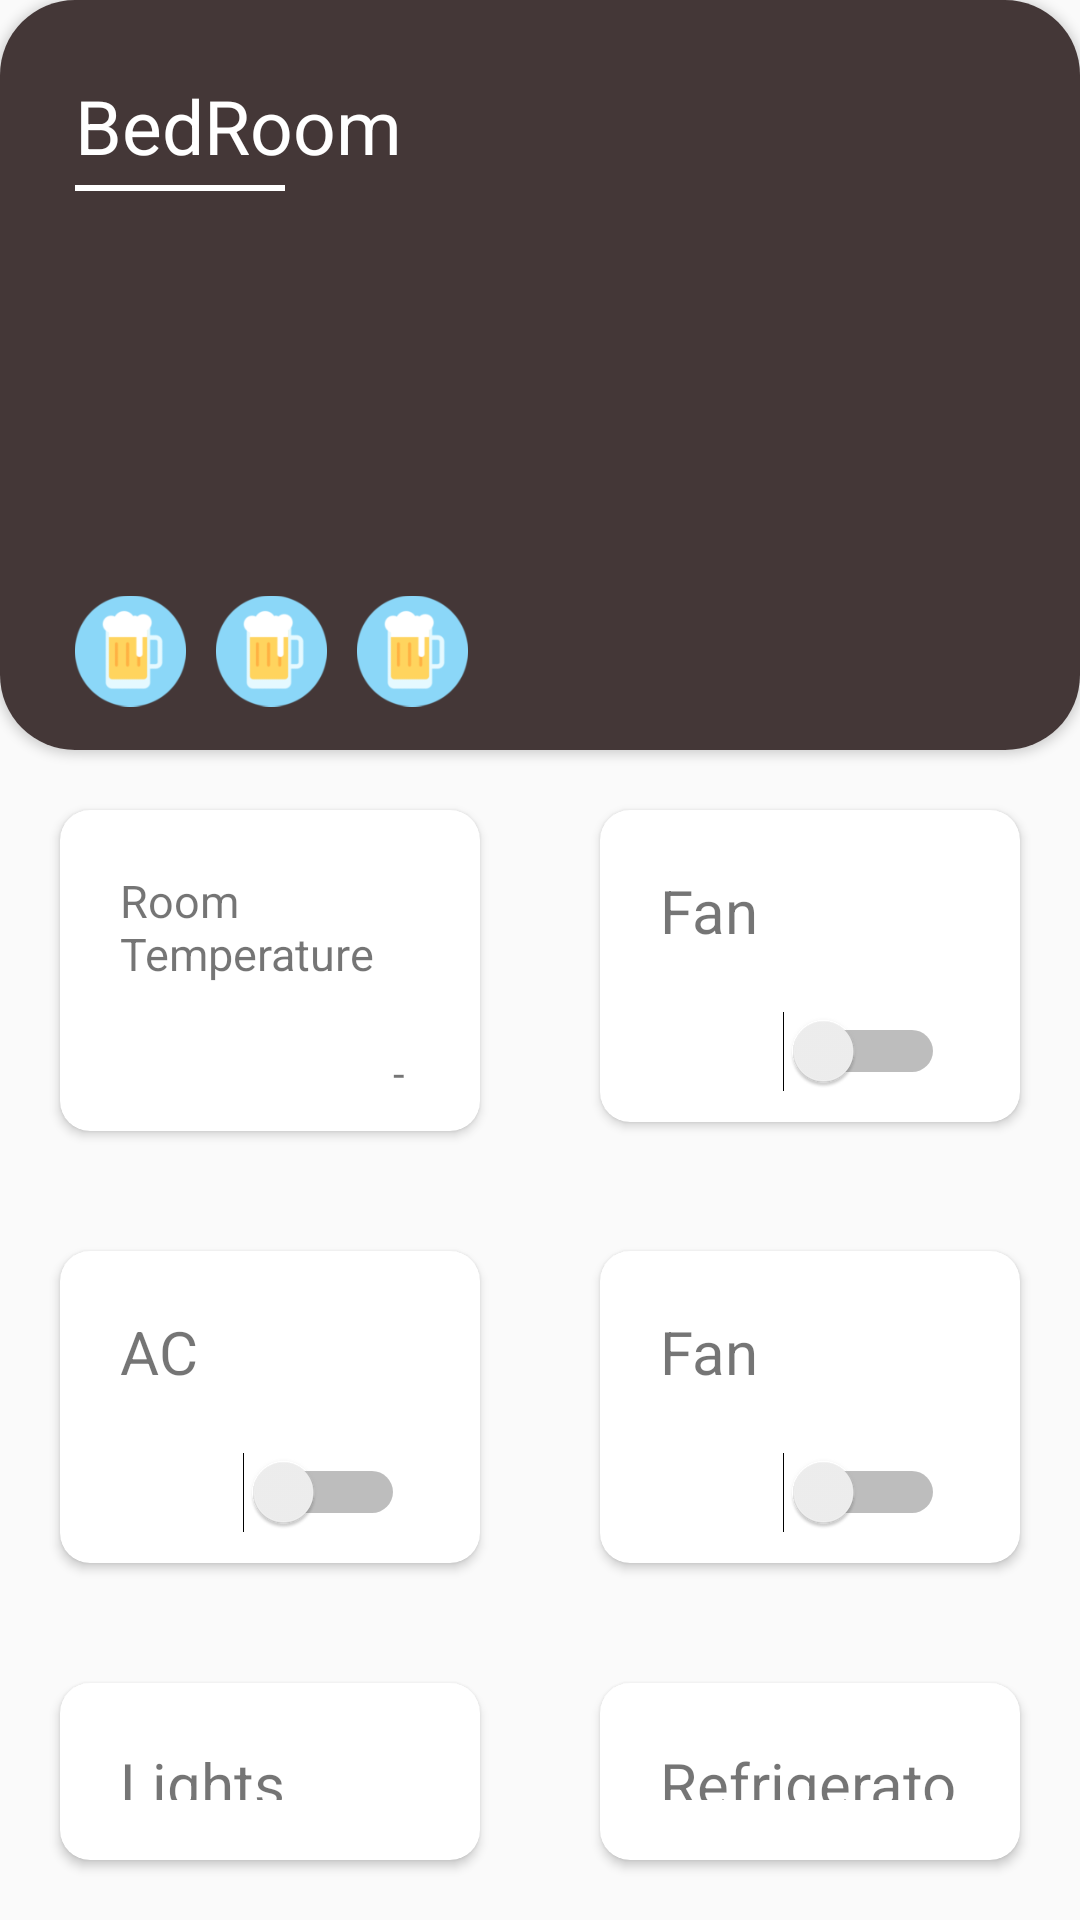

Layout XML and referenced resources for this Android screen:
<!-- AndroidManifest.xml: application theme AppTheme -->
<!-- res/layout/room_main_card.xml -->
<?xml version="1.0" encoding="utf-8"?>
<LinearLayout xmlns:android="http://schemas.android.com/apk/res/android"
    android:layout_width="match_parent"
    android:layout_height="match_parent"
    android:orientation="vertical"
    xmlns:app="http://schemas.android.com/apk/res-auto">

    <androidx.cardview.widget.CardView
        app:cardCornerRadius="25dp"
        android:layout_width="wrap_content"
        android:layout_height="250dp">
        <RelativeLayout
            android:layout_width="match_parent"
            android:layout_height="match_parent"
            android:background="@color/colorPrimary">

            <TextView
                android:id="@+id/textHead"
                android:layout_width="wrap_content"
                android:layout_height="wrap_content"
                android:text="BedRoom"
                android:textSize="25sp"
                android:layout_marginStart="25dp"
                android:layout_marginTop="25dp"
                android:textColor="@android:color/white" />
            <View
                android:layout_width="70dp"
                android:layout_height="2dp"
                android:background="#ffffff"
                android:layout_marginTop="3dp"
                android:layout_marginStart="@dimen/left_margin"
                android:layout_below="@+id/textHead"/>

            <LinearLayout
                android:layout_width="match_parent"
                android:layout_height="wrap_content"
                android:layout_alignParentBottom="true"
                android:paddingStart="@dimen/left_margin"
                android:layout_marginBottom="@dimen/small_icon_left_margin">

                <ImageView
                    android:id="@+id/icon1st"
                    android:layout_width="37dp"
                    android:layout_height="46dp"
                    android:src="@drawable/beeer" />

                <ImageView
                    android:id="@+id/icon2nd"
                    android:layout_width="37dp"
                    android:layout_height="46dp"
                    android:layout_marginStart="@dimen/small_icon_left_margin"
                    android:src="@drawable/beeer" />

                <ImageView
                    android:id="@+id/icon3rd"
                    android:layout_width="37dp"
                    android:layout_height="46dp"
                    android:src="@drawable/beeer"
                    android:layout_marginStart="@dimen/small_icon_left_margin"/>
            </LinearLayout>

        </RelativeLayout>
    </androidx.cardview.widget.CardView>
    <LinearLayout android:orientation="horizontal"
        android:layout_height="wrap_content"
        android:layout_width="match_parent">
        <androidx.cardview.widget.CardView
            android:id="@+id/cardAC"
            android:layout_width="match_parent"
            app:cardCornerRadius="10dp"
            android:layout_weight="1"
            android:onClick="switchTriggerAC"
            android:layout_height="wrap_content"
            android:layout_margin="20dp">
            <RelativeLayout
                android:layout_width="match_parent"
                android:layout_height="match_parent">
                <TextView
                    android:id="@+id/textViewT"
                    android:layout_width="wrap_content"
                    android:layout_height="wrap_content"
                    android:padding="20dp"
                    android:text="Room Temperature"
                    android:textSize="15sp"/>

                <TextView
                    android:id="@+id/textViewTemp"
                    android:layout_width="wrap_content"
                    android:layout_height="wrap_content"
                    android:layout_centerVertical="true"
                    android:layout_alignParentEnd="true"
                    android:layout_marginEnd="25dp"
                    android:layout_below="@id/textViewT"
                    android:text="-"
                    android:layout_marginBottom="10dp"/>
            </RelativeLayout>
        </androidx.cardview.widget.CardView>

        <androidx.cardview.widget.CardView
            android:layout_width="match_parent"
            app:cardCornerRadius="10dp"
            android:layout_weight="1"
            android:layout_height="wrap_content"
            android:onClick="switchTriggerFan"
            android:layout_margin="20dp">
            <RelativeLayout
                android:layout_width="match_parent"
                android:layout_height="match_parent">
                <TextView
                    android:id="@+id/textViewFan"
                    android:layout_width="wrap_content"
                    android:layout_height="wrap_content"
                    android:padding="20dp"
                    android:text="Fan"
                    android:textSize="20sp"/>

                <Switch
                    android:id="@+id/switchFan"
                    android:layout_width="wrap_content"
                    android:layout_height="wrap_content"
                    android:layout_centerVertical="true"
                    android:layout_alignParentEnd="true"
                    android:layout_marginEnd="25dp"
                    android:layout_marginBottom="10dp"
                    android:layout_below="@id/textViewFan"/>
            </RelativeLayout>
        </androidx.cardview.widget.CardView>
    </LinearLayout>

    <LinearLayout android:orientation="horizontal"
        android:layout_height="wrap_content"
        android:layout_width="match_parent">
        <androidx.cardview.widget.CardView
            android:id="@+id/cardAC"
            android:layout_width="match_parent"
            app:cardCornerRadius="10dp"
            android:layout_weight="1"
            android:onClick="switchTriggerAC"
            android:layout_height="wrap_content"
            android:layout_margin="20dp">
            <RelativeLayout
                android:layout_width="match_parent"
                android:layout_height="match_parent">
                <TextView
                    android:id="@+id/textViewAc"
                    android:layout_width="wrap_content"
                    android:layout_height="wrap_content"
                    android:padding="20dp"
                    android:text="AC"
                    android:textSize="20sp"/>

                <Switch
                    android:id="@+id/switchAC"
                    android:layout_width="wrap_content"
                    android:layout_height="wrap_content"
                    android:layout_centerVertical="true"
                    android:layout_alignParentEnd="true"
                    android:layout_marginEnd="25dp"
                    android:layout_below="@id/textViewAc"
                    android:layout_marginBottom="10dp"/>
            </RelativeLayout>
        </androidx.cardview.widget.CardView>

        <androidx.cardview.widget.CardView
            android:layout_width="match_parent"
            app:cardCornerRadius="10dp"
            android:layout_weight="1"
            android:layout_height="wrap_content"
            android:onClick="switchTriggerFan"
            android:layout_margin="20dp">
            <RelativeLayout
                android:layout_width="match_parent"
                android:layout_height="match_parent">
                <TextView
                    android:id="@+id/textViewFan"
                    android:layout_width="wrap_content"
                    android:layout_height="wrap_content"
                    android:padding="20dp"
                    android:text="Fan"
                    android:textSize="20sp"/>

                <Switch
                    android:id="@+id/switchFan"
                    android:layout_width="wrap_content"
                    android:layout_height="wrap_content"
                    android:layout_centerVertical="true"
                    android:layout_alignParentEnd="true"
                    android:layout_marginEnd="25dp"
                    android:layout_marginBottom="10dp"
                    android:layout_below="@id/textViewFan"/>
            </RelativeLayout>
        </androidx.cardview.widget.CardView>
    </LinearLayout>

    <LinearLayout
        android:layout_width="match_parent"
        android:layout_height="wrap_content">
        <androidx.cardview.widget.CardView
            android:layout_width="match_parent"
            app:cardCornerRadius="10dp"
            android:layout_weight="1"
            android:layout_height="wrap_content"
            android:onClick="switchTriggerLight"
            android:layout_margin="20dp">
            <RelativeLayout
                android:layout_width="match_parent"
                android:layout_height="match_parent">
                <TextView
                    android:id="@+id/textViewLight"
                    android:layout_width="wrap_content"
                    android:layout_height="wrap_content"
                    android:padding="20dp"
                    android:text="Lights"
                    android:textSize="20sp"/>

                <Switch
                    android:id="@+id/switchLight"
                    android:layout_width="wrap_content"
                    android:layout_height="wrap_content"
                    android:layout_centerVertical="true"
                    android:layout_alignParentEnd="true"
                    android:layout_marginEnd="25sp"
                    android:layout_marginBottom="10dp"
                    android:layout_below="@id/textViewLight"/>
            </RelativeLayout>
        </androidx.cardview.widget.CardView>

        <androidx.cardview.widget.CardView
            android:layout_width="match_parent"
            app:cardCornerRadius="10dp"
            android:layout_weight="1"
            android:layout_height="wrap_content"
            android:onClick="switchTriggerRef"
            android:layout_margin="20dp">
            <RelativeLayout
                android:layout_width="match_parent"
                android:layout_height="match_parent">
                <TextView
                    android:id="@+id/textViewRef"
                    android:layout_width="wrap_content"
                    android:layout_height="wrap_content"
                    android:padding="20dp"
                    android:text="Refrigerator"
                    android:textSize="20sp"/>

                <Switch
                    android:id="@+id/switchRefrigerator"
                    android:layout_width="wrap_content"
                    android:layout_height="wrap_content"
                    android:layout_centerVertical="true"
                    android:layout_alignParentEnd="true"
                    android:layout_marginEnd="25dp"
                    android:layout_marginBottom="10dp"
                    android:layout_below="@id/textViewRef"/>
            </RelativeLayout>
        </androidx.cardview.widget.CardView>
    </LinearLayout>

</LinearLayout>
<!-- resources referenced by this layout -->
<resources>
  <color name="colorPrimary">#443737</color>
  <dimen name="left_margin">25dp</dimen>
  <dimen name="small_icon_left_margin">10dp</dimen>
  <!-- drawable beeer: png bitmap (drawable, 4977 bytes) -->
  <style name="AppTheme" parent="Theme.AppCompat.Light.DarkActionBar">
          
          <item name="colorPrimary">@color/colorPrimary</item>
          <item name="colorPrimaryDark">@color/colorPrimaryDark</item>
          <item name="colorAccent">@color/colorAccent</item>
      </style>
  <color name="colorPrimaryDark">#272121</color>
  <color name="colorAccent">#ff4d00</color>
</resources>
